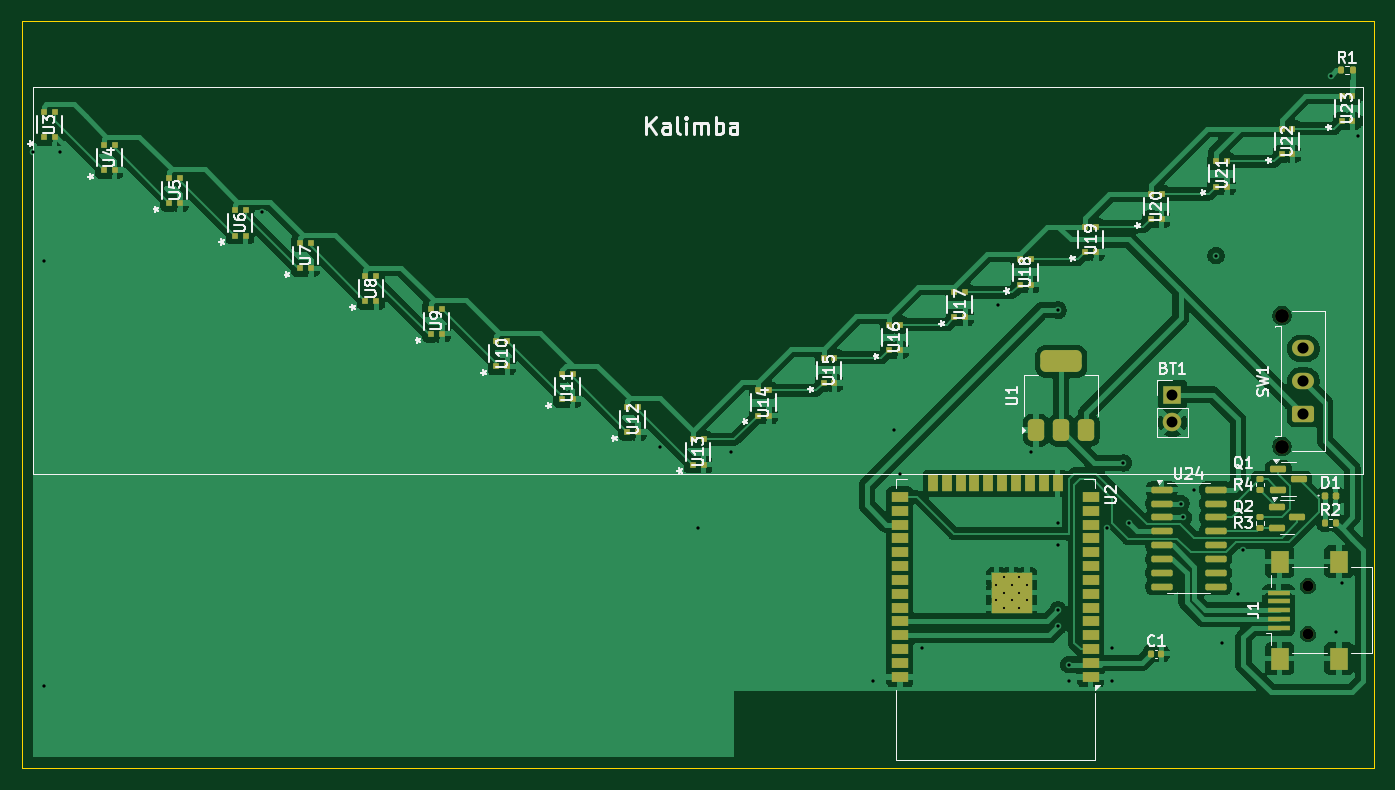
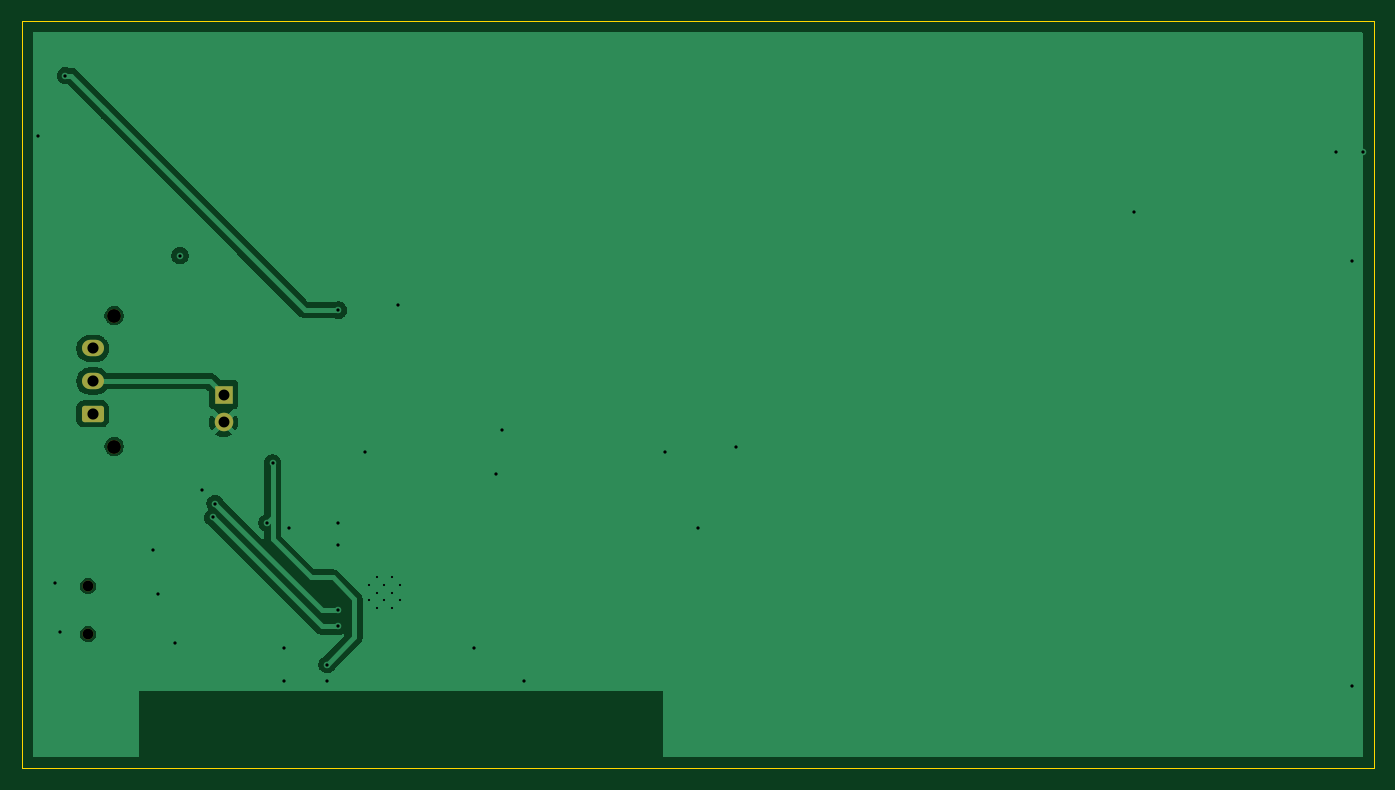
Circuit board: 11 layer files. Board 124.0 x 68.5 mm.
- bottom_copper: kalimba-B_Cu.gbr (29064 bytes)
- bottom_mask: kalimba-B_Mask.gbr (1526 bytes)
- paste: kalimba-B_Paste.gbr (450 bytes)
- bottom_silk: kalimba-B_Silkscreen.gbr (451 bytes)
- outline: kalimba-Edge_Cuts.gbr (604 bytes)
- top_copper: kalimba-F_Cu.gbr (171645 bytes)
- top_mask: kalimba-F_Mask.gbr (7891 bytes)
- paste: kalimba-F_Paste.gbr (7243 bytes)
- top_silk: kalimba-F_Silkscreen.gbr (63787 bytes)
- drill: kalimba-NPTH.drl (455 bytes)
- drill: kalimba-PTH.drl (1217 bytes)

=== bottom_copper: kalimba-B_Cu.gbr (29064 bytes, source omitted) ===
=== bottom_mask: kalimba-B_Mask.gbr (1526 bytes, source withheld) ===
=== paste: kalimba-B_Paste.gbr ===
%TF.GenerationSoftware,KiCad,Pcbnew,9.0.4*%
%TF.CreationDate,2026-01-29T23:46:11+09:00*%
%TF.ProjectId,kalimba,6b616c69-6d62-4612-9e6b-696361645f70,rev?*%
%TF.SameCoordinates,Original*%
%TF.FileFunction,Paste,Bot*%
%TF.FilePolarity,Positive*%
%FSLAX46Y46*%
G04 Gerber Fmt 4.6, Leading zero omitted, Abs format (unit mm)*
G04 Created by KiCad (PCBNEW 9.0.4) date 2026-01-29 23:46:11*
%MOMM*%
%LPD*%
G01*
G04 APERTURE LIST*
G04 APERTURE END LIST*
M02*

=== bottom_silk: kalimba-B_Silkscreen.gbr ===
%TF.GenerationSoftware,KiCad,Pcbnew,9.0.4*%
%TF.CreationDate,2026-01-29T23:46:11+09:00*%
%TF.ProjectId,kalimba,6b616c69-6d62-4612-9e6b-696361645f70,rev?*%
%TF.SameCoordinates,Original*%
%TF.FileFunction,Legend,Bot*%
%TF.FilePolarity,Positive*%
%FSLAX46Y46*%
G04 Gerber Fmt 4.6, Leading zero omitted, Abs format (unit mm)*
G04 Created by KiCad (PCBNEW 9.0.4) date 2026-01-29 23:46:11*
%MOMM*%
%LPD*%
G01*
G04 APERTURE LIST*
G04 APERTURE END LIST*
M02*

=== outline: kalimba-Edge_Cuts.gbr ===
%TF.GenerationSoftware,KiCad,Pcbnew,9.0.4*%
%TF.CreationDate,2026-01-29T23:46:11+09:00*%
%TF.ProjectId,kalimba,6b616c69-6d62-4612-9e6b-696361645f70,rev?*%
%TF.SameCoordinates,Original*%
%TF.FileFunction,Profile,NP*%
%FSLAX46Y46*%
G04 Gerber Fmt 4.6, Leading zero omitted, Abs format (unit mm)*
G04 Created by KiCad (PCBNEW 9.0.4) date 2026-01-29 23:46:11*
%MOMM*%
%LPD*%
G01*
G04 APERTURE LIST*
%TA.AperFunction,Profile*%
%ADD10C,0.050000*%
%TD*%
G04 APERTURE END LIST*
D10*
X79000000Y-35500000D02*
X203000000Y-35500000D01*
X203000000Y-104000000D01*
X79000000Y-104000000D01*
X79000000Y-35500000D01*
M02*

=== top_copper: kalimba-F_Cu.gbr (171645 bytes, source omitted) ===
=== top_mask: kalimba-F_Mask.gbr (7891 bytes, source omitted) ===
=== paste: kalimba-F_Paste.gbr (7243 bytes, source omitted) ===
=== top_silk: kalimba-F_Silkscreen.gbr (63787 bytes, source omitted) ===
=== drill: kalimba-NPTH.drl ===
M48
; DRILL file {KiCad 9.0.4} date 2026-01-29T23:46:10+0900
; FORMAT={-:-/ absolute / metric / decimal}
; #@! TF.CreationDate,2026-01-29T23:46:10+09:00
; #@! TF.GenerationSoftware,Kicad,Pcbnew,9.0.4
; #@! TF.FileFunction,NonPlated,1,2,NPTH
FMAT,2
METRIC
; #@! TA.AperFunction,NonPlated,NPTH,ComponentDrill
T1C1.000
; #@! TA.AperFunction,NonPlated,NPTH,ComponentDrill
T2C1.270
%
G90
G05
T1
X196.925Y-87.3
X196.925Y-91.7
T2
X194.54Y-62.5
X194.54Y-74.5
M30

=== drill: kalimba-PTH.drl ===
M48
; DRILL file {KiCad 9.0.4} date 2026-01-29T23:46:10+0900
; FORMAT={-:-/ absolute / metric / decimal}
; #@! TF.CreationDate,2026-01-29T23:46:10+09:00
; #@! TF.GenerationSoftware,Kicad,Pcbnew,9.0.4
; #@! TF.FileFunction,Plated,1,2,PTH
FMAT,2
METRIC
; #@! TA.AperFunction,Plated,PTH,ComponentDrill
T1C0.200
; #@! TA.AperFunction,Plated,PTH,ViaDrill
T2C0.300
; #@! TA.AperFunction,Plated,PTH,ComponentDrill
T3C1.000
; #@! TA.AperFunction,Plated,PTH,ComponentDrill
T4C1.020
%
G90
G05
T1
X168.35Y-87.2
X168.35Y-88.6
X169.05Y-86.5
X169.05Y-87.9
X169.05Y-89.3
X169.775Y-87.2
X169.775Y-88.6
X170.45Y-86.5
X170.45Y-87.9
X170.45Y-89.3
X171.15Y-87.2
X171.15Y-88.6
T2
X80.0Y-47.5
X81.0Y-57.5
X81.0Y-96.5
X82.5Y-47.5
X101.0Y-53.0
X137.5Y-74.5
X141.0Y-82.0
X144.0Y-75.0
X157.0Y-96.0
X159.0Y-73.0
X159.5Y-77.0
X161.5Y-93.0
X168.5Y-61.5
X171.5Y-75.0
X174.0Y-62.0
X174.0Y-81.5
X174.0Y-83.5
X174.0Y-89.5
X174.0Y-91.0
X175.0Y-94.5
X175.0Y-96.0
X178.5Y-82.0
X179.0Y-93.0
X179.0Y-96.0
X180.0Y-76.0
X180.5Y-81.5
X185.27Y-79.73
X185.5Y-81.0
X186.5Y-78.5
X188.5Y-57.0
X189.0Y-92.5
X190.5Y-88.0
X191.0Y-84.0
X199.0Y-40.5
X199.5Y-91.5
X200.0Y-87.0
X201.5Y-46.0
T3
X184.5Y-69.734
X184.5Y-72.274
T4
X196.5Y-65.5
X196.5Y-68.5
X196.5Y-71.5
M30
